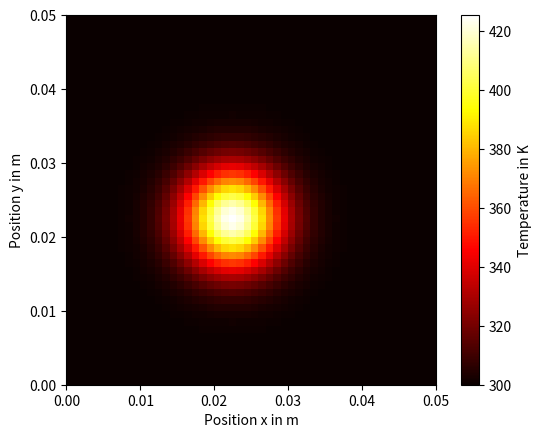

Reproduce this figure in Python.
# 2d heat equation

import matplotlib.pyplot as plt
import matplotlib
import numpy
import math

ambient_temperature = 300. # K
flame_temperature = 1000. # K
thermal_diffusivity = 10. * 0.001 ** 2 # m2 / s
dx = 0.001 # m
size = 50 # grid units
positions = dx * numpy.arange(size) # m
h = 0.02 # s
end_time = 1. # s
num_steps = int(end_time / h)

def heat_conduction():
    temperatures_old = ambient_temperature * numpy.ones([size, size]) # K
    for iy in range(4 * size // 10, 5 * size // 10):
        for ix in range(4 * size // 10, 5 * size // 10):    
            temperatures_old[iy, ix] = flame_temperature
    temperatures_new = numpy.copy(temperatures_old) # K

    for step in range(num_steps):
        for iy in range(1, size - 1):
            for ix in range(1, size - 1):
                temperatures_new[iy,ix]=temperatures_old[iy,ix]+h*thermal_diffusivity/dx**2*(temperatures_old[iy,ix-1]+temperatures_old[iy,ix+1]+temperatures_old[iy-1,ix]+temperatures_old[iy+1,ix]-4*temperatures_old[iy,ix])

        temperatures_old, temperatures_new = temperatures_new, temperatures_old

    return temperatures_old

temperatures = heat_conduction()


def plot_me():
    axes = plt.gca()
    dimensions = [0, dx * size, 0, dx * size]
    plt.imshow(temperatures, cmap = matplotlib.cm.hot,
                             origin = 'lower', extent = dimensions)
    plt.colorbar().set_label('Temperature in K')
    axes.set_xlabel('Position x in m')
    axes.set_ylabel('Position y in m')
    plt.show()                

plot_me()